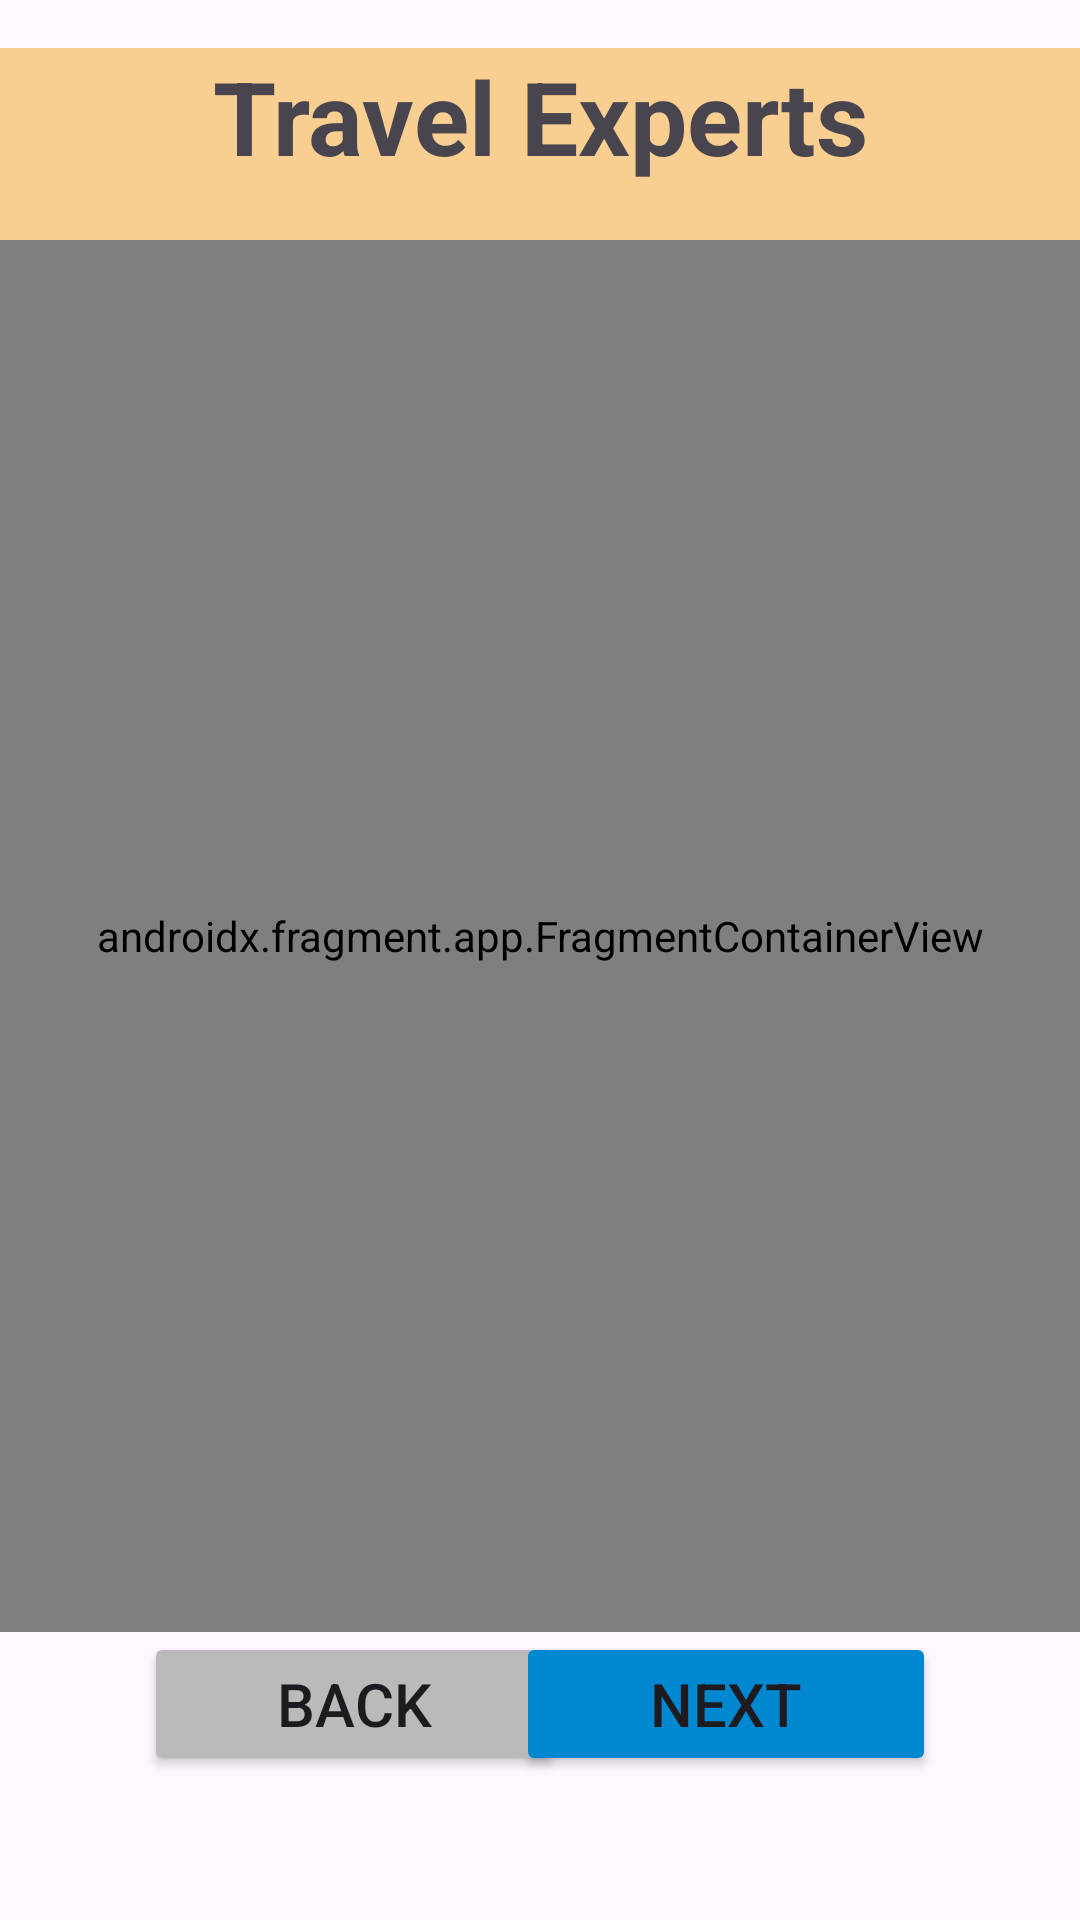

Android layout source for this screen:
<!-- AndroidManifest.xml: application theme Theme.OOSD2023PROJECT_ANDROID -->
<!-- res/layout/activity_register.xml -->
<?xml version="1.0" encoding="utf-8"?>
<androidx.constraintlayout.widget.ConstraintLayout xmlns:android="http://schemas.android.com/apk/res/android"
    xmlns:app="http://schemas.android.com/apk/res-auto"
    xmlns:tools="http://schemas.android.com/tools"
    android:layout_width="match_parent"
    android:layout_height="match_parent"
    tools:context=".RegisterActivity">

    <Button
        android:id="@+id/btnCancel"
        android:layout_width="wrap_content"
        android:layout_height="wrap_content"
        android:layout_marginStart="48dp"
        android:layout_marginBottom="48dp"
        android:backgroundTint="#BABABA"
        android:minWidth="140sp"
        android:text="Back"
        android:textSize="20sp"
        app:layout_constraintBottom_toBottomOf="parent"
        app:layout_constraintStart_toStartOf="parent" />

    <Button
        android:id="@+id/btnSubmit"
        android:layout_width="wrap_content"
        android:layout_height="wrap_content"
        android:layout_marginEnd="48dp"
        android:layout_marginBottom="48dp"
        android:backgroundTint="#0288D1"
        android:minWidth="140sp"
        android:text="Next"
        android:textSize="20sp"
        app:layout_constraintBottom_toBottomOf="parent"
        app:layout_constraintEnd_toEndOf="parent" />

    <TextView
        android:id="@+id/textView"
        android:layout_width="0dp"
        android:layout_height="64sp"
        android:layout_marginTop="16dp"
        android:background="#F8CF91"
        android:text="Travel Experts"
        android:textAlignment="center"
        android:textSize="34sp"
        android:textStyle="bold"
        app:layout_constraintEnd_toEndOf="parent"
        app:layout_constraintStart_toStartOf="parent"
        app:layout_constraintTop_toTopOf="parent" />

    <androidx.fragment.app.FragmentContainerView
        android:id="@+id/detailsFragment"
        android:name="com.example.oosd2023project_android.NameFragment"
        android:layout_width="0dp"
        android:layout_height="0dp"
        app:layout_constraintBottom_toTopOf="@+id/btnSubmit"
        app:layout_constraintEnd_toEndOf="parent"
        app:layout_constraintStart_toStartOf="parent"
        app:layout_constraintTop_toBottomOf="@+id/textView" />
</androidx.constraintlayout.widget.ConstraintLayout>
<!-- resources referenced by this layout -->
<resources>
  <style name="Theme.OOSD2023PROJECT_ANDROID" parent="Base.Theme.OOSD2023PROJECT_ANDROID" />
  <style name="Base.Theme.OOSD2023PROJECT_ANDROID" parent="Theme.Material3.DayNight.NoActionBar">
          
          
      </style>
</resources>
